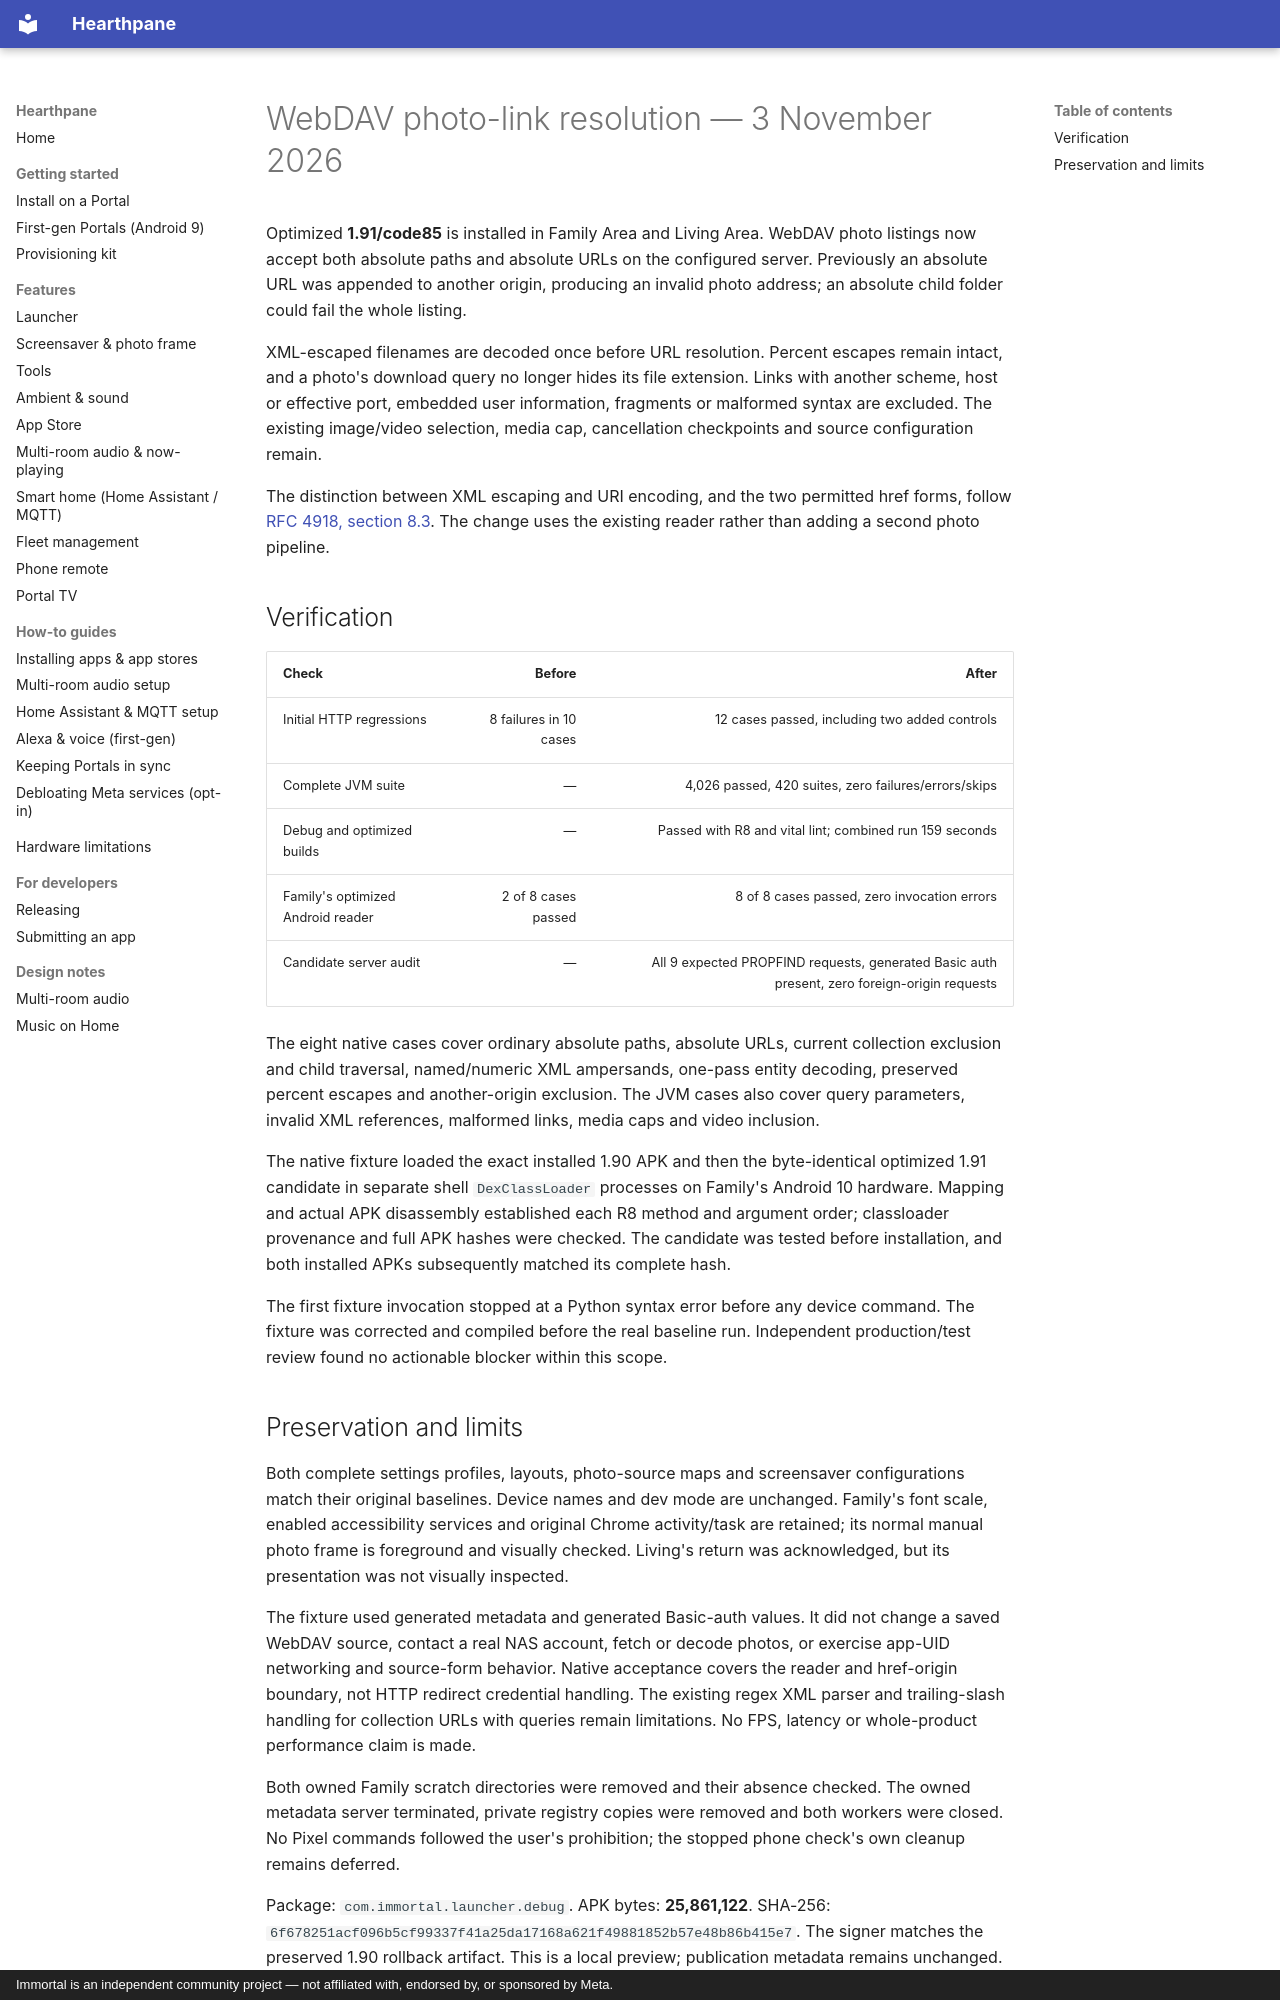

repository: rlchandani/portal-prime · page: portal-webdav-href-resolution-2026-11-03/index.html · generator: mkdocs · copyright: Immortal is an independent community project — not affiliated with, endorsed by, or sponsored by Meta.

# WebDAV photo-link resolution — 3 November 2026

Optimized **1.91/code85** is installed in Family Area and Living Area. WebDAV
photo listings now accept both absolute paths and absolute URLs on the configured
server. Previously an absolute URL was appended to another origin, producing an
invalid photo address; an absolute child folder could fail the whole listing.

XML-escaped filenames are decoded once before URL resolution. Percent escapes
remain intact, and a photo's download query no longer hides its file extension.
Links with another scheme, host or effective port, embedded user information,
fragments or malformed syntax are excluded. The existing image/video selection,
media cap, cancellation checkpoints and source configuration remain.

The distinction between XML escaping and URI encoding, and the two permitted
href forms, follow [RFC 4918, section 8.3](https://www.rfc-editor.org/rfc/rfc4918.html#section-8.3).
The change uses the existing reader rather than adding a second photo pipeline.

## Verification

| Check | Before | After |
|---|---:|---:|
| Initial HTTP regressions | 8 failures in 10 cases | 12 cases passed, including two added controls |
| Complete JVM suite | — | 4,026 passed, 420 suites, zero failures/errors/skips |
| Debug and optimized builds | — | Passed with R8 and vital lint; combined run 159 seconds |
| Family's optimized Android reader | 2 of 8 cases passed | 8 of 8 cases passed, zero invocation errors |
| Candidate server audit | — | All 9 expected PROPFIND requests, generated Basic auth present, zero foreign-origin requests |

The eight native cases cover ordinary absolute paths, absolute URLs, current
collection exclusion and child traversal, named/numeric XML ampersands,
one-pass entity decoding, preserved percent escapes and another-origin exclusion.
The JVM cases also cover query parameters, invalid XML references, malformed
links, media caps and video inclusion.

The native fixture loaded the exact installed 1.90 APK and then the byte-identical
optimized 1.91 candidate in separate shell `DexClassLoader` processes on Family's
Android 10 hardware. Mapping and actual APK disassembly established each R8 method
and argument order; classloader provenance and full APK hashes were checked.
The candidate was tested before installation, and both installed APKs subsequently
matched its complete hash.

The first fixture invocation stopped at a Python syntax error before any device
command. The fixture was corrected and compiled before the real baseline run.
Independent production/test review found no actionable blocker within this scope.
